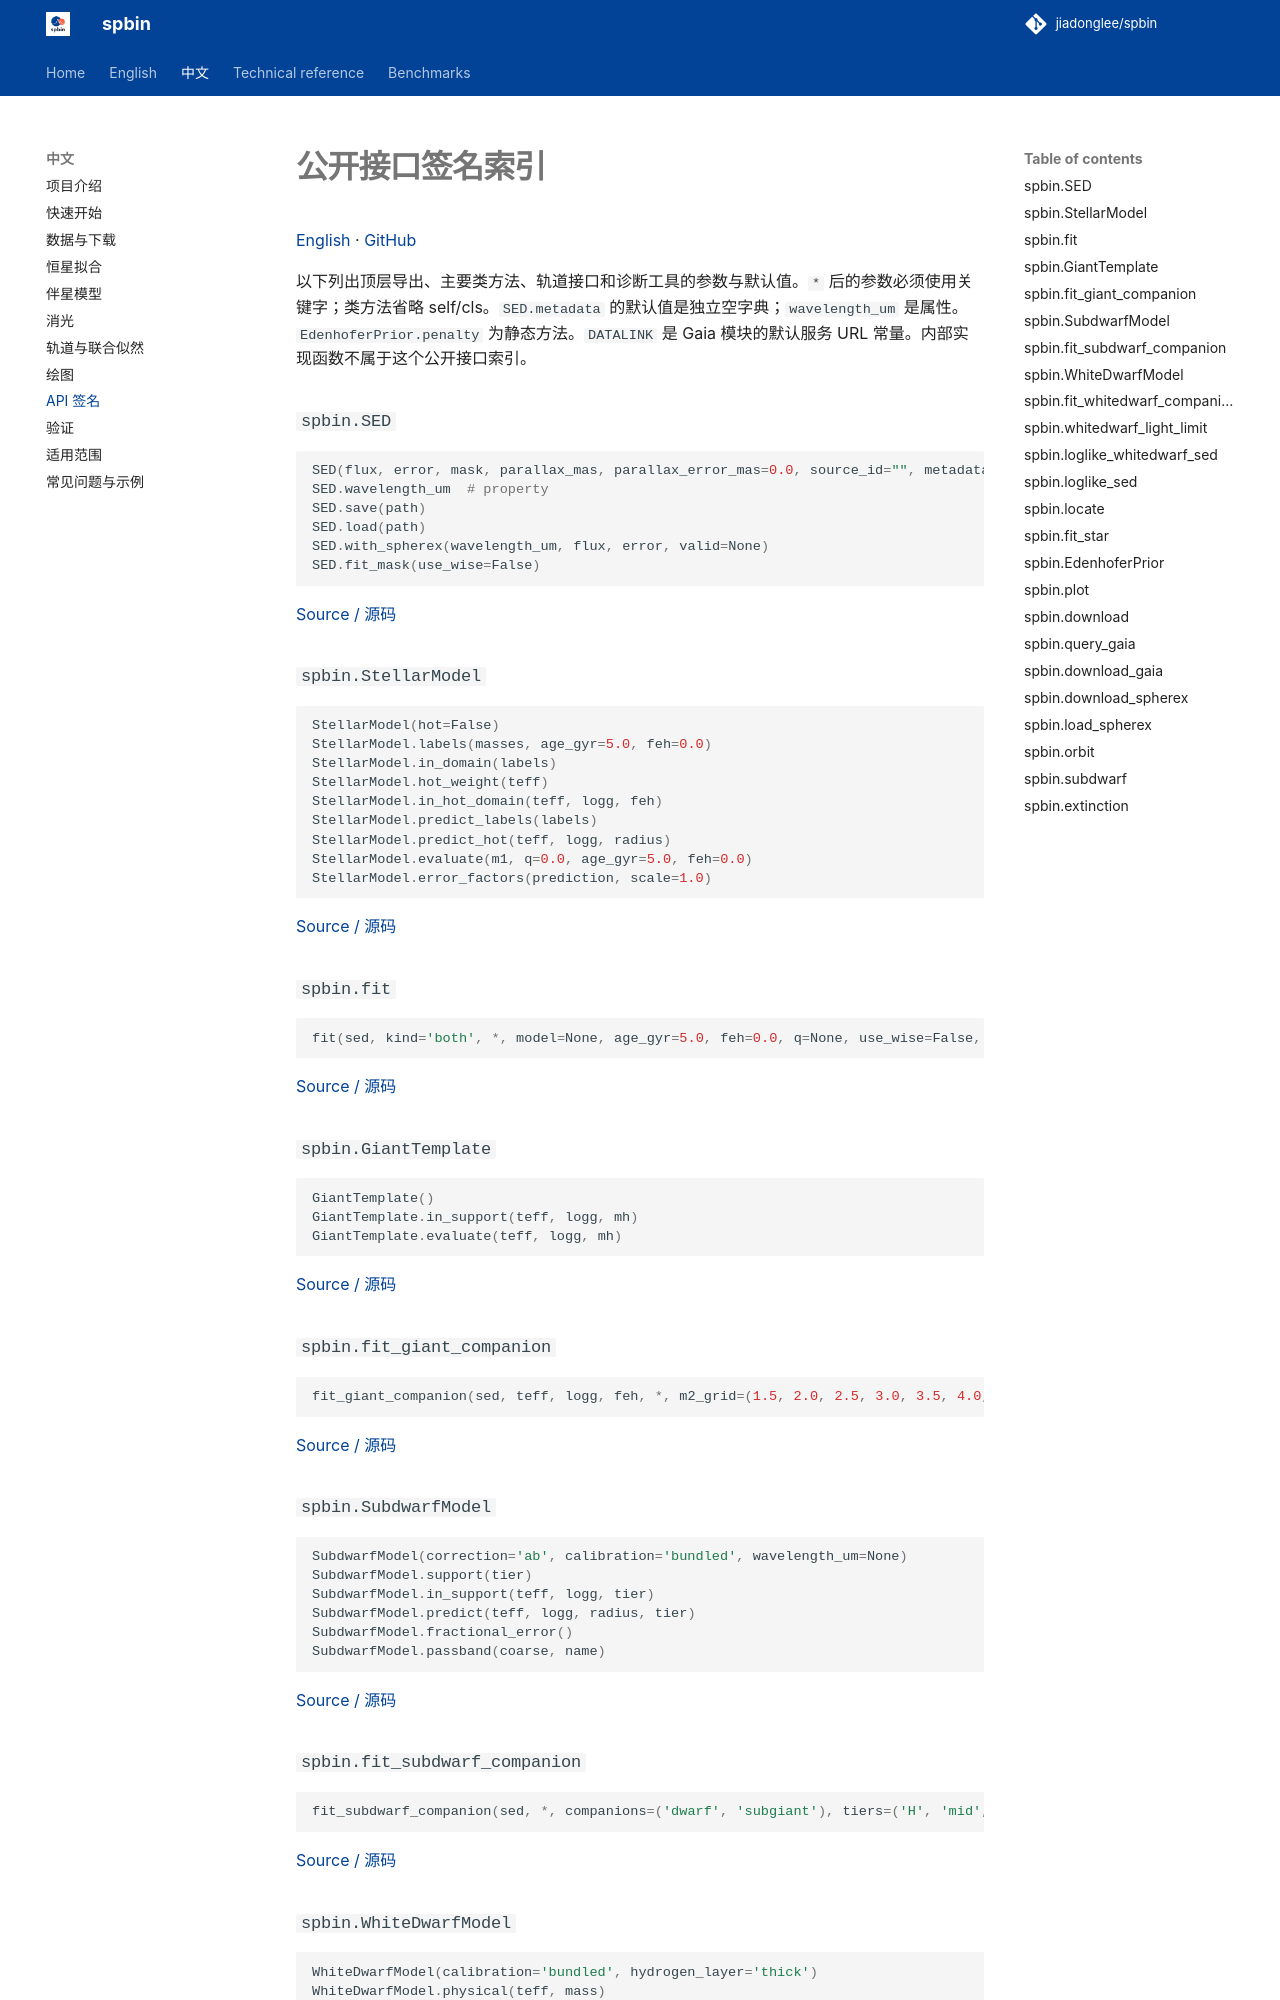

repository: jiadonglee/sedkit · page: zh/api/index.html · generator: mkdocs

# 公开接口签名索引

[English](../en/api.md) · [GitHub](https://github.com/jiadonglee/spbin)


以下列出顶层导出、主要类方法、轨道接口和诊断工具的参数与默认值。`*` 后的参数必须使用关键字；类方法省略 self/cls。`SED.metadata` 的默认值是独立空字典；`wavelength_um` 是属性。`EdenhoferPrior.penalty` 为静态方法。`DATALINK` 是 Gaia 模块的默认服务 URL 常量。内部实现函数不属于这个公开接口索引。

### `spbin.SED`

```python
SED(flux, error, mask, parallax_mas, parallax_error_mas=0.0, source_id="", metadata=<dict>)
SED.wavelength_um  # property
SED.save(path)
SED.load(path)
SED.with_spherex(wavelength_um, flux, error, valid=None)
SED.fit_mask(use_wise=False)
```

[Source / 源码](https://github.com/jiadonglee/spbin/blob/main/src/spbin/data.py)

### `spbin.StellarModel`

```python
StellarModel(hot=False)
StellarModel.labels(masses, age_gyr=5.0, feh=0.0)
StellarModel.in_domain(labels)
StellarModel.hot_weight(teff)
StellarModel.in_hot_domain(teff, logg, feh)
StellarModel.predict_labels(labels)
StellarModel.predict_hot(teff, logg, radius)
StellarModel.evaluate(m1, q=0.0, age_gyr=5.0, feh=0.0)
StellarModel.error_factors(prediction, scale=1.0)
```

[Source / 源码](https://github.com/jiadonglee/spbin/blob/main/src/spbin/model.py)

### `spbin.fit`

```python
fit(sed, kind='both', *, model=None, age_gyr=5.0, feh=0.0, q=None, use_wise=False, fit_parallax=False, extinction=0.0, dust_prior=None, age_prior=None, logg_prior=None, teff_prior=None)
```

[Source / 源码](https://github.com/jiadonglee/spbin/blob/main/src/spbin/fit.py)

### `spbin.GiantTemplate`

```python
GiantTemplate()
GiantTemplate.in_support(teff, logg, mh)
GiantTemplate.evaluate(teff, logg, mh)
```

[Source / 源码](https://github.com/jiadonglee/spbin/blob/main/src/spbin/giant.py)

### `spbin.fit_giant_companion`

```python
fit_giant_companion(sed, teff, logg, feh, *, m2_grid=(1.5, 2.0, 2.5, 3.0, 3.5, 4.0, 5.0, 6.0, 7.0, 8.0, 10.0, 12.0, 15.0), companion_age_gyr=0.01, extinction_prior=None, tilt_sigma=0.15, use_wise=True, template=None, model=None, threshold=None, luminosity=None, parallax=None, dust_prior=None, coeval=False)
```

[Source / 源码](https://github.com/jiadonglee/spbin/blob/main/src/spbin/giant.py)

### `spbin.SubdwarfModel`

```python
SubdwarfModel(correction='ab', calibration='bundled', wavelength_um=None)
SubdwarfModel.support(tier)
SubdwarfModel.in_support(teff, logg, tier)
SubdwarfModel.predict(teff, logg, radius, tier)
SubdwarfModel.fractional_error()
SubdwarfModel.passband(coarse, name)
```

[Source / 源码](https://github.com/jiadonglee/spbin/blob/main/src/spbin/subdwarf.py)

### `spbin.fit_subdwarf_companion`

```python
fit_subdwarf_companion(sed, *, companions=('dwarf', 'subgiant'), tiers=('H', 'mid', 'He'), model=None, stellar=None, template=None, parallax=None, fit_parallax=False, extinction=None, extinction_prior=None, dust_prior=None, subdwarf_prior=None, companion_prior=None, companion_age_gyr=None, companion_feh=None, companion_mass=None, use_wise=False, use_spherex=False, blue=None, galex=None)
```

[Source / 源码](https://github.com/jiadonglee/spbin/blob/main/src/spbin/subdwarf.py)
